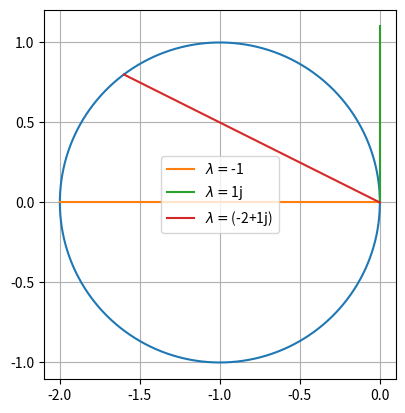

This figure's Python source:
#!/usr/bin/env python3
# -*- coding: utf-8 -*-
"""
Created on Tue Sep 18 12:44:18 2018

[redacted]
"""
import numpy as np
import matplotlib.pyplot as plt

# Plot stability region of Forward Euler
theta = np.linspace(0, 2*np.pi, num=10000)
circle = -1+np.exp(1j*theta)
plt.plot(circle.real, circle.imag)

# Lambda with their associated dtMax
vLam = [-1, 1j, 1j-2]
vDtMax = [2, 1.1, 4./5]

# Plot each curve
for lam, dtMax in zip(vLam, vDtMax):
    dt = np.linspace(0, dtMax)
    r = dt*lam
    plt.plot(r.real, r.imag, label='$\\lambda=$'+str(lam))

# Axis general settings
plt.legend()
plt.axis('scaled')
plt.grid(True)
